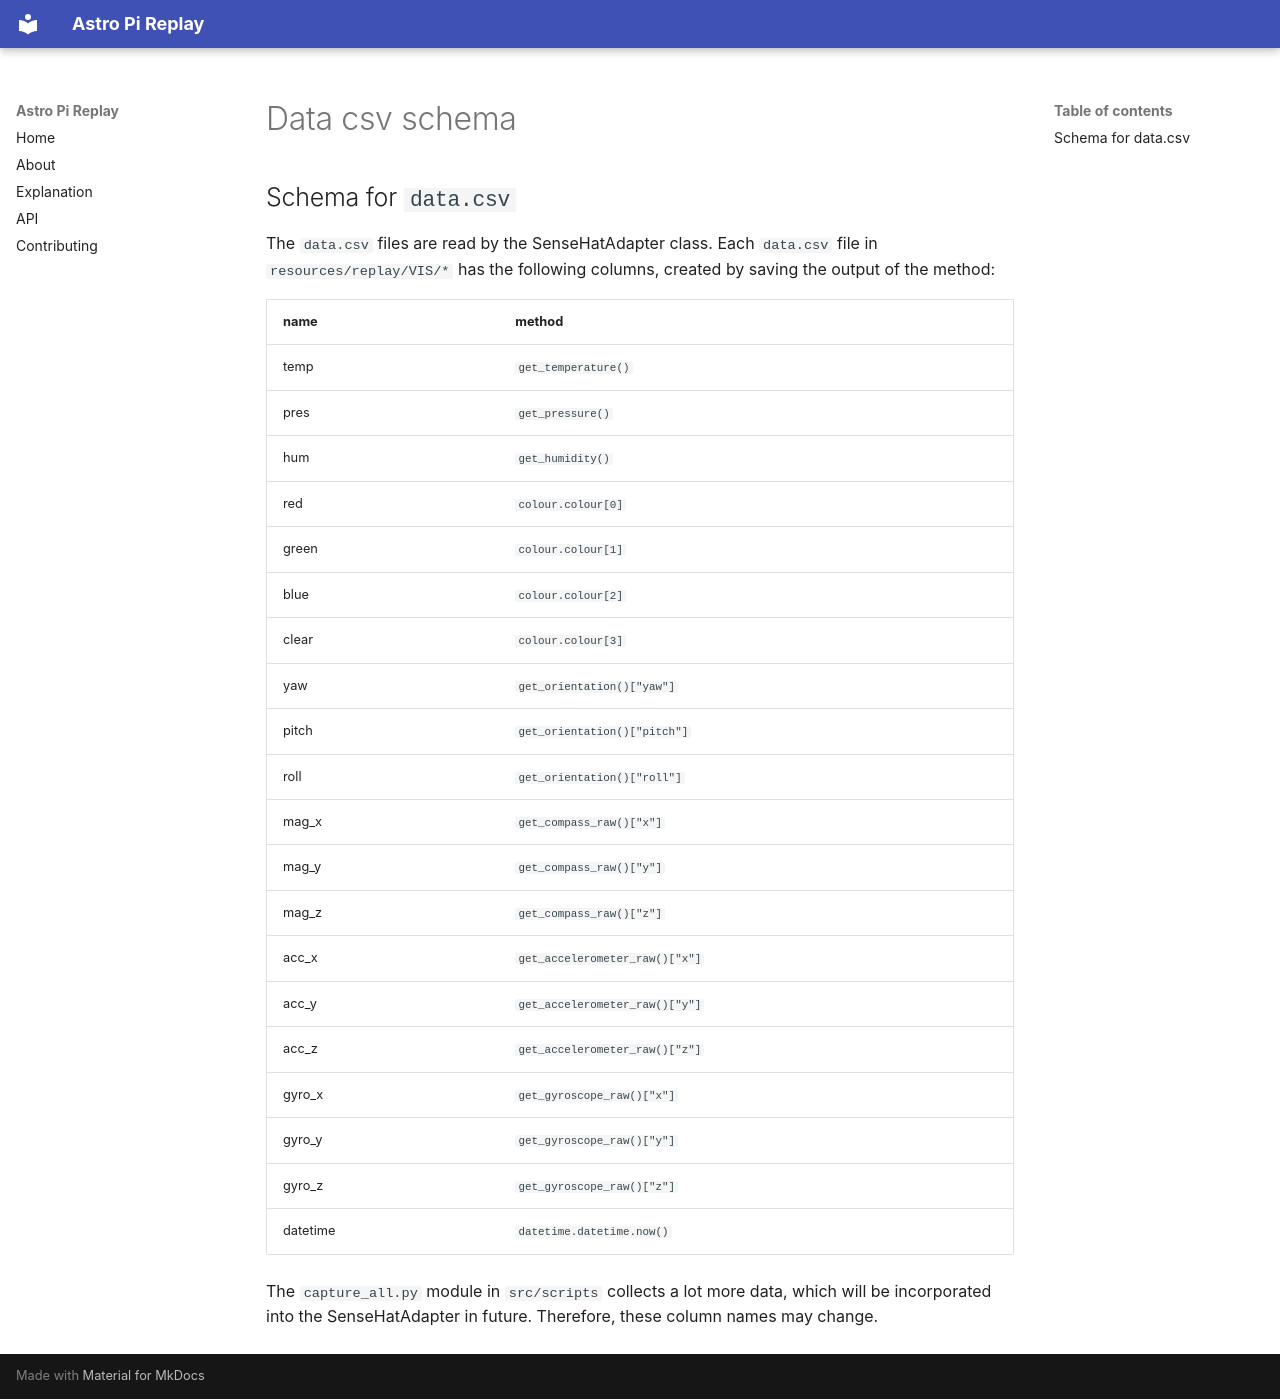

repository: astro-pi/astro-pi-replay · page: data_csv_schema/index.html · generator: mkdocs

Schema for `data.csv`
---------------------

The `data.csv` files are read by the SenseHatAdapter class.
Each `data.csv` file in `resources/replay/VIS/*` has the following columns, created
by saving the output of the method:

| name | method |
| ---- | ------ |
| temp | `get_temperature()` |
| pres | `get_pressure()` |
| hum  | `get_humidity()` |
| red | `colour.colour[0]` |
| green | `colour.colour[1]` |
| blue | `colour.colour[2]` |
| clear | `colour.colour[3]` |
| yaw | `get_orientation()["yaw"]` |
| pitch | `get_orientation()["pitch"]` |
| roll | `get_orientation()["roll"]` |
| mag_x | `get_compass_raw()["x"]` |
| mag_y | `get_compass_raw()["y"]` |
| mag_z | `get_compass_raw()["z"]` |
| acc_x | `get_accelerometer_raw()["x"]` |
| acc_y | `get_accelerometer_raw()["y"]` |
| acc_z | `get_accelerometer_raw()["z"]` |
| gyro_x | `get_gyroscope_raw()["x"]` |
| gyro_y | `get_gyroscope_raw()["y"]` |
| gyro_z | `get_gyroscope_raw()["z"]` |
| datetime | `datetime.datetime.now()` |

The `capture_all.py` module in `src/scripts` collects a lot more data, which
will be incorporated into the SenseHatAdapter in future. Therefore, these column names
may change.
